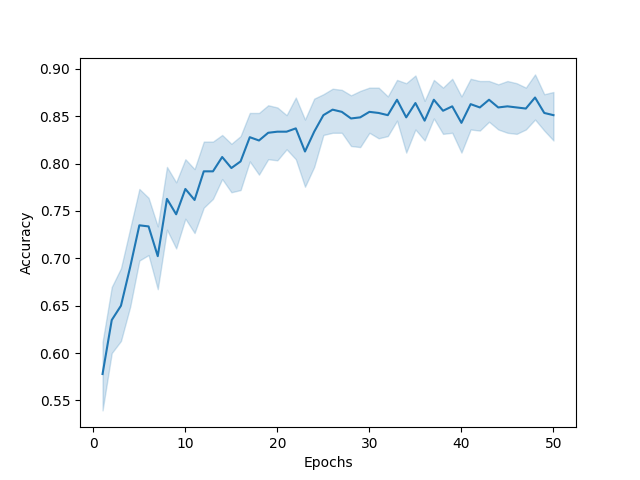

Source data for this figure (header and first rows):
Epochs, Training Time, Testing Time, Accuracy, Balanced Accuracy, AUROC_ovr, AUROC_ovo
1, 1.538, 0.1983, 0.6744, 0.6893, 0.8557, 0.846
1, 1.141, 0.1678, 0.6512, 0.6214, 0.8556, 0.8388
1, 1.128, 0.1654, 0.6512, 0.6214, 0.8841, 0.8675
1, 1.169, 0.176, 0.6279, 0.6078, 0.8516, 0.8329
1, 1.133, 0.1697, 0.5116, 0.5098, 0.8158, 0.8032
1, 1.125, 0.1657, 0.6279, 0.6078, 0.8954, 0.881
1, 1.144, 0.1736, 0.5814, 0.5928, 0.8817, 0.87
1, 1.121, 0.1671, 0.6512, 0.6275, 0.8464, 0.8363
1, 1.155, 0.1657, 0.4186, 0.4314, 0.9172, 0.91
1, 1.122, 0.4494, 0.4186, 0.4314, 0.8241, 0.8109
1, 1.129, 0.1658, 0.6047, 0.5822, 0.849, 0.8302
1, 1.134, 0.1661, 0.5581, 0.543, 0.803, 0.7931
1, 1.147, 0.1687, 0.5349, 0.4932, 0.8477, 0.8317
1, 1.133, 0.1691, 0.5116, 0.4615, 0.8341, 0.8188
1, 1.136, 0.1657, 0.6279, 0.6139, 0.8562, 0.8434
1, 1.135, 0.1678, 0.6279, 0.6199, 0.8524, 0.8358
1, 1.152, 0.1915, 0.3953, 0.3333, 0.8998, 0.8969
1, 1.263, 0.2151, 0.6047, 0.5882, 0.8793, 0.8657
1, 1.175, 0.1707, 0.6744, 0.641, 0.87, 0.8601
1, 1.211, 0.211, 0.6047, 0.5762, 0.8693, 0.8536
2, 1.251, 0.179, 0.5581, 0.549, 0.8343, 0.8236
2, 1.278, 0.195, 0.8837, 0.8839, 0.9107, 0.8999
2, 1.314, 0.205, 0.6512, 0.6275, 0.9029, 0.8899
2, 1.204, 0.169, 0.7209, 0.7044, 0.8678, 0.8515
2, 1.231, 0.169, 0.4884, 0.4902, 0.821, 0.8065
2, 1.177, 0.168, 0.6512, 0.6275, 0.9347, 0.9268
2, 1.628, 0.169, 0.6744, 0.6471, 0.907, 0.8991
2, 1.185, 0.168, 0.5581, 0.5671, 0.8505, 0.8412
2, 1.194, 0.182, 0.6744, 0.6531, 0.8968, 0.8866
2, 1.171, 0.167, 0.6279, 0.6018, 0.8165, 0.8043
2, 1.213, 0.168, 0.6047, 0.5882, 0.8286, 0.8095
2, 1.185, 0.166, 0.6977, 0.6968, 0.8113, 0.8034
2, 1.175, 0.167, 0.6512, 0.6335, 0.8717, 0.8593
2, 1.179, 0.167, 0.5814, 0.5626, 0.7988, 0.7818
2, 1.19, 0.168, 0.6047, 0.6063, 0.8867, 0.88
2, 1.167, 0.17, 0.6512, 0.6214, 0.8856, 0.8742
2, 1.207, 0.1661, 0.5814, 0.5626, 0.8452, 0.8322
2, 1.182, 0.172, 0.6047, 0.5822, 0.8672, 0.8512
2, 1.174, 0.1783, 0.6047, 0.6003, 0.8589, 0.8499
2, 1.199, 0.168, 0.6279, 0.6078, 0.8569, 0.8407
3, 1.22, 0.171, 0.5581, 0.543, 0.8491, 0.8388
3, 1.212, 0.177, 0.8372, 0.8265, 0.9627, 0.9596
3, 1.254, 0.169, 0.814, 0.8009, 0.9183, 0.9079
3, 1.227, 0.171, 0.814, 0.8009, 0.8835, 0.8683
3, 1.236, 0.165, 0.6047, 0.6003, 0.8452, 0.8368
3, 1.217, 0.165, 0.5581, 0.549, 0.9483, 0.9423
3, 1.231, 0.168, 0.6047, 0.5701, 0.9002, 0.8915
3, 1.232, 0.174, 0.5814, 0.5445, 0.8314, 0.8177
3, 1.243, 0.168, 0.6512, 0.6335, 0.9026, 0.8942
3, 1.217, 0.167, 0.7209, 0.7225, 0.8996, 0.8963
3, 1.236, 0.173, 0.5814, 0.5445, 0.861, 0.8445
3, 1.221, 0.167, 0.5116, 0.4917, 0.8101, 0.801
3, 1.237, 0.1685, 0.6279, 0.5958, 0.8931, 0.8821
3, 1.227, 0.165, 0.6047, 0.5882, 0.8389, 0.8303
3, 1.247, 0.168, 0.6279, 0.6018, 0.8591, 0.8484
3, 1.22, 0.174, 0.6047, 0.5943, 0.8606, 0.8442
3, 1.23, 0.1799, 0.6512, 0.6456, 0.9262, 0.9242
3, 1.225, 0.166, 0.7209, 0.6983, 0.8621, 0.8455
3, 1.248, 0.1712, 0.6047, 0.6003, 0.9041, 0.8961
3, 1.226, 0.167, 0.7209, 0.6983, 0.8975, 0.8853
... 940 more rows
